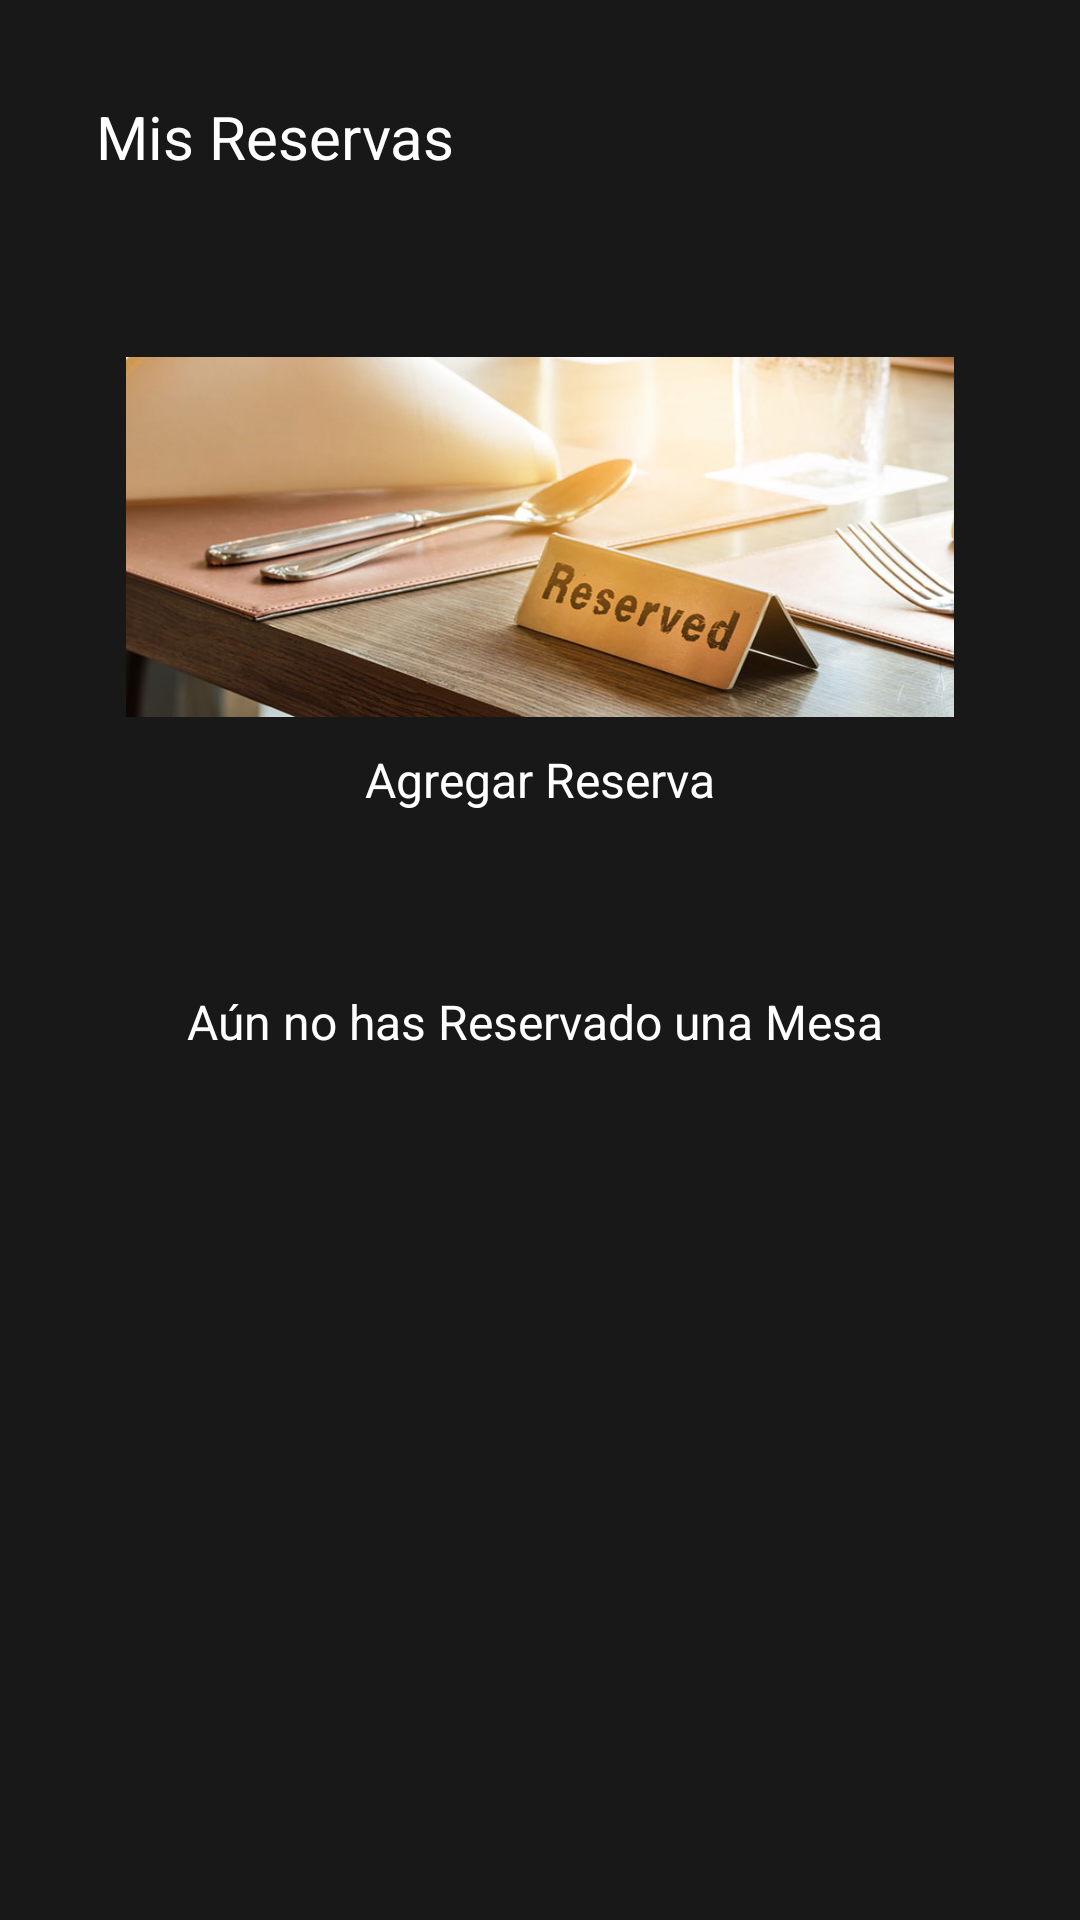

Android layout source for this screen:
<!-- AndroidManifest.xml: application theme Theme.Sistema_Boha -->
<!-- res/layout/fragment_reservas.xml -->
<?xml version="1.0" encoding="utf-8"?>
<FrameLayout xmlns:android="http://schemas.android.com/apk/res/android"
    xmlns:app="http://schemas.android.com/apk/res-auto"
    xmlns:tools="http://schemas.android.com/tools"
    android:layout_width="match_parent"
    android:layout_height="match_parent"
    tools:context=".ReservasFragment"
    android:background="#181818">


    <androidx.constraintlayout.widget.ConstraintLayout
        android:layout_width="match_parent"
        android:layout_height="match_parent">

        <TextView
            android:id="@+id/textView13"
            android:layout_width="wrap_content"
            android:layout_height="wrap_content"
            android:layout_marginStart="32dp"
            android:layout_marginTop="32dp"
            android:text="Mis Reservas"
            android:textColor="@color/white"
            android:textSize="20sp"
            app:layout_constraintStart_toStartOf="parent"
            app:layout_constraintTop_toTopOf="parent" />

        <TextView
            android:id="@+id/txtTituloInfoReserva"
            android:layout_width="wrap_content"
            android:layout_height="wrap_content"
            android:text="Informacion de su Reserva"
            android:textColor="@color/white"
            android:textSize="20sp"
            android:visibility="invisible"
            app:layout_constraintEnd_toEndOf="parent"
            app:layout_constraintHorizontal_bias="0.493"
            app:layout_constraintStart_toStartOf="parent"
            app:layout_constraintTop_toBottomOf="@+id/txtAgregarReserva" />

        <Button
            android:id="@+id/btnEditarReserva"
            android:layout_width="wrap_content"
            android:layout_height="wrap_content"
            android:layout_marginTop="40dp"
            android:backgroundTint="#565555"
            android:text="Modificar Reserva"
            android:textColor="@color/white"
            android:visibility="invisible"
            app:layout_constraintEnd_toEndOf="parent"
            app:layout_constraintHorizontal_bias="0.491"
            app:layout_constraintStart_toStartOf="parent"
            app:layout_constraintTop_toBottomOf="@+id/txtInfoReserva" />

        <Button
            android:id="@+id/btnCancelarReserva"
            android:layout_width="wrap_content"
            android:layout_height="wrap_content"
            android:layout_marginTop="16dp"
            android:backgroundTint="#DCBB3A"
            android:text="Cancelar Reserva"
            android:textColor="#181818"
            android:visibility="invisible"
            app:layout_constraintEnd_toEndOf="parent"
            app:layout_constraintHorizontal_bias="0.494"
            app:layout_constraintStart_toStartOf="parent"
            app:layout_constraintTop_toBottomOf="@+id/btnEditarReserva" />

        <TextView
            android:id="@+id/txtInfoReserva"
            android:layout_width="wrap_content"
            android:layout_height="wrap_content"
            android:layout_marginTop="32dp"
            android:text="Aún no has Reservado una Mesa"
            android:textColor="@color/white"
            android:textSize="16sp"
            app:layout_constraintEnd_toEndOf="parent"
            app:layout_constraintHorizontal_bias="0.488"
            app:layout_constraintStart_toStartOf="parent"
            app:layout_constraintTop_toBottomOf="@+id/txtTituloInfoReserva" />

        <ImageButton
            android:id="@+id/btn_Reserva"
            android:layout_width="300dp"
            android:layout_height="140dp"
            android:layout_marginTop="50dp"
            android:backgroundTint="#181818"
            android:contentDescription="imgReservas"
            android:scaleType="fitXY"
            app:layout_constraintEnd_toEndOf="parent"
            app:layout_constraintStart_toStartOf="parent"
            app:layout_constraintTop_toBottomOf="@+id/textView13"
            app:srcCompat="@drawable/reservas22" />

        <TextView
            android:id="@+id/txtAgregarReserva"
            android:layout_width="wrap_content"
            android:layout_height="wrap_content"
            android:text="Agregar Reserva"
            android:textColor="#FFFFFF"
            android:textSize="16sp"
            app:layout_constraintEnd_toEndOf="parent"
            app:layout_constraintStart_toStartOf="parent"
            app:layout_constraintTop_toBottomOf="@+id/btn_Reserva" />

    </androidx.constraintlayout.widget.ConstraintLayout>
</FrameLayout>
<!-- resources referenced by this layout -->
<resources>
  <color name="white">#FFFFFFFF</color>
  <!-- drawable reservas22: jpg bitmap (drawable, 54795 bytes) -->
  <style name="Theme.Sistema_Boha" parent="Base.Theme.Sistema_Boha" />
  <style name="Base.Theme.Sistema_Boha" parent="Theme.Material3.DayNight.NoActionBar">
          
          
      </style>
</resources>
